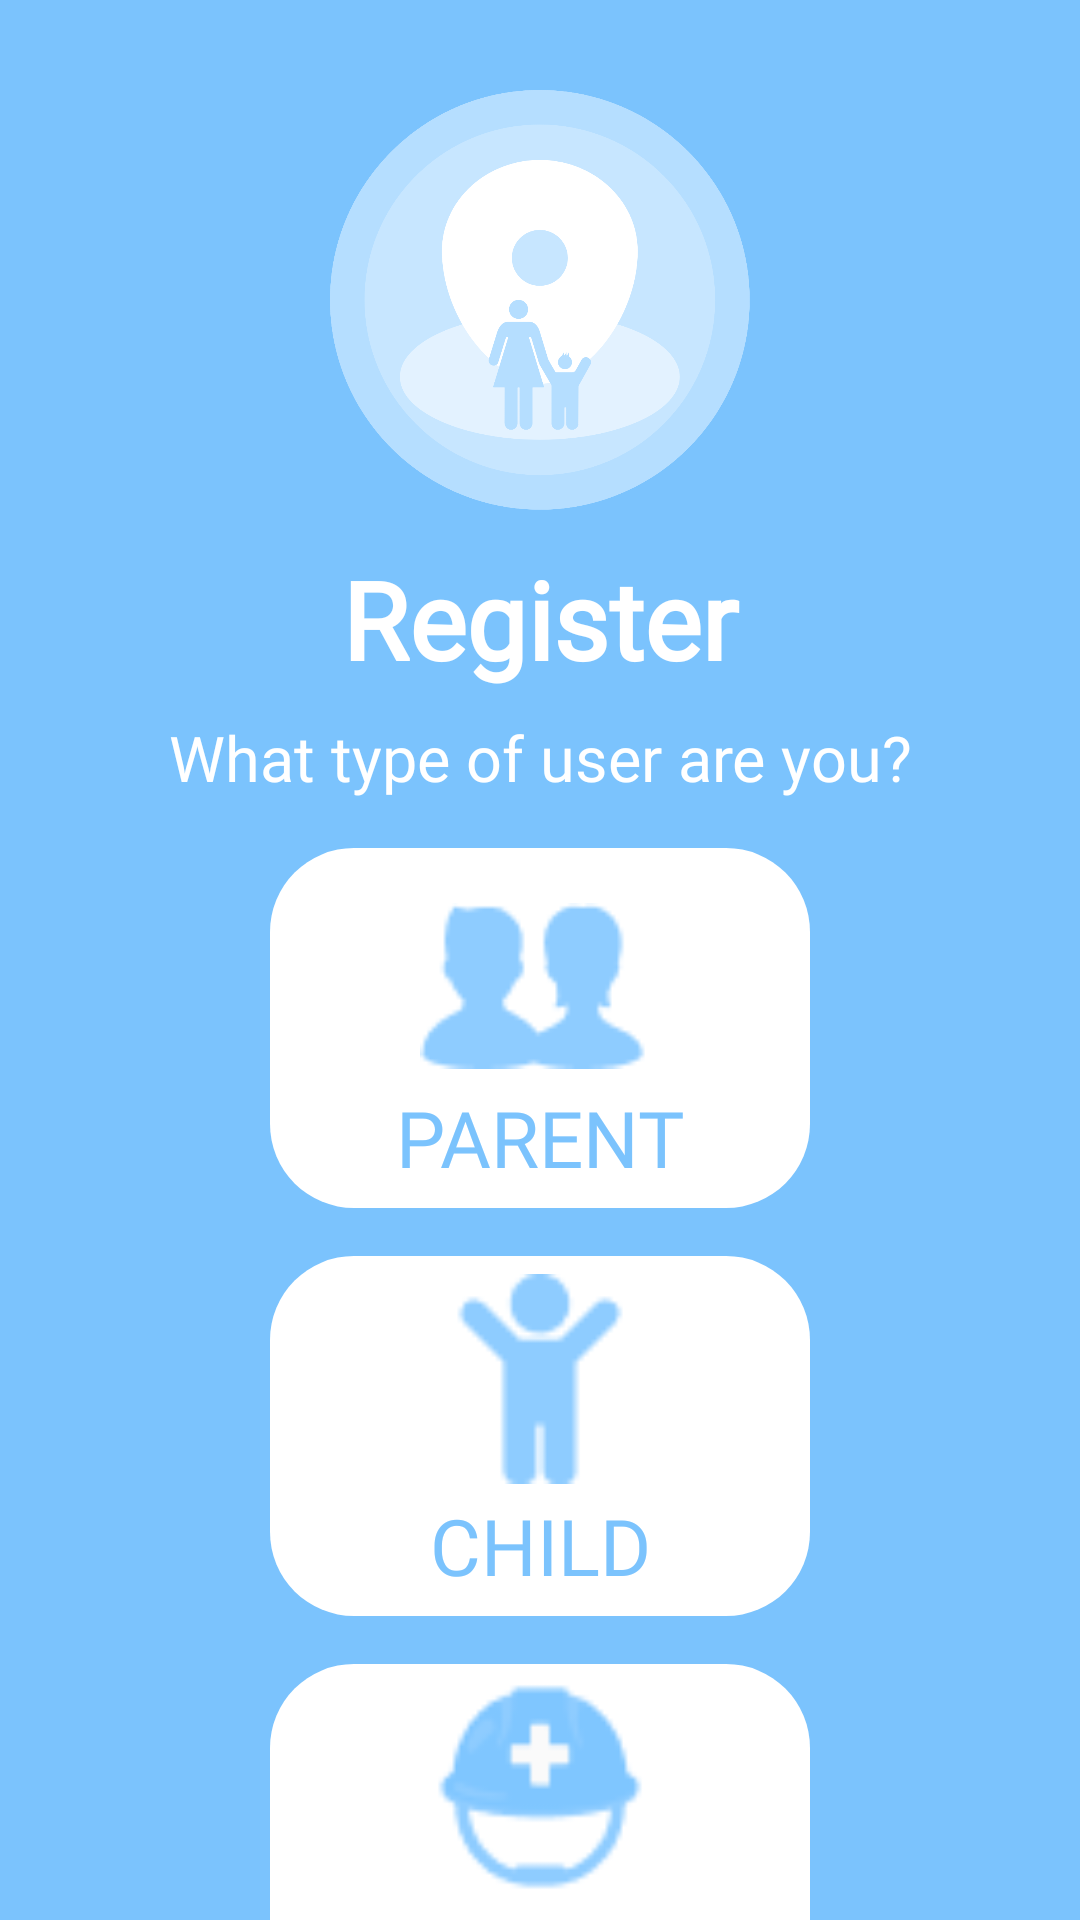

Produce the Android XML layout that renders to this screen, including the resource entries it uses.
<!-- AndroidManifest.xml: application theme Theme.DOSLocator -->
<!-- res/layout/activity_new_user.xml -->
<?xml version="1.0" encoding="utf-8"?>
<androidx.constraintlayout.widget.ConstraintLayout xmlns:android="http://schemas.android.com/apk/res/android"
    xmlns:app="http://schemas.android.com/apk/res-auto"
    xmlns:tools="http://schemas.android.com/tools"
    android:id="@+id/main"
    android:layout_width="match_parent"
    android:layout_height="match_parent"
    tools:context=".Activity.UserRegistration.NewUserActivity"
    android:background="#7BC3FD"
    >

    <ImageView
        android:id="@+id/logoImage"
        android:layout_width="140dp"
        android:layout_height="140dp"

        android:layout_centerInParent="true"
        android:layout_marginTop="30dp"
        android:src="@drawable/logo_app"
        app:layout_constraintEnd_toEndOf="parent"
        app:layout_constraintStart_toStartOf="parent"
        app:layout_constraintTop_toTopOf="parent" />

    <TextView
        android:id="@+id/textView2"
        android:layout_width="match_parent"
        android:layout_height="wrap_content"

        android:layout_marginTop="12dp"

        android:gravity="center"
        android:text="Register"
        android:textColor="@color/white"
        android:textSize="36sp"

        android:fontFamily="@font/inter_bold"

        android:textStyle="bold"
        app:layout_constraintTop_toBottomOf="@+id/logoImage">

    </TextView>
    <TextView
        android:id="@+id/textView"
        android:layout_width="match_parent"
        android:layout_height="wrap_content"

        android:text="What type of user are you?"
        android:textColor="#FFFFFF"
        android:textSize="21sp"
        app:layout_constraintTop_toBottomOf="@+id/textView2"

        android:fontFamily="@font/inter_regular"

        android:layout_marginTop="8dp"
        android:layout_marginLeft="32dp"
        android:layout_marginRight="32dp"

        android:textAlignment="center"
        >

    </TextView>


    <TextView
        android:id="@+id/textView_AlreadyHaveAnAccount"
        android:layout_width="match_parent"
        android:layout_height="wrap_content"

        android:fontFamily="@font/inter_regular"
        android:text="I already have an account"
        android:textAlignment="center"

        android:textColor="#FFFFFF"

        android:textSize="16sp"


        android:layout_marginTop="12dp"
        app:layout_constraintTop_toBottomOf="@+id/buttonResponder">

    </TextView>

    <FrameLayout
        android:id="@+id/buttonParent"
        android:layout_width="180dp"
        android:layout_height="120dp"
        android:background="@drawable/rounded_button"
        app:backgroundTint="@color/white"
        android:layout_marginTop="16dp"
        app:layout_constraintEnd_toEndOf="parent"
        app:layout_constraintStart_toStartOf="parent"
        app:layout_constraintTop_toBottomOf="@+id/textView"
        android:padding="6dp"
        >

        <ImageView
            android:layout_width="80dp"
            android:layout_height="80dp"
            android:src="@drawable/parent_icon"
            android:layout_gravity="center_horizontal|top"
            android:contentDescription="Button Image" />

        <TextView
            android:layout_width="match_parent"
            android:layout_height="wrap_content"
            android:text="PARENT"
            android:fontFamily="@font/inter_bold"

            android:layout_gravity="center_horizontal|bottom"
            android:textColor="#7BC3FD"
            android:textSize="26sp"
            android:gravity="center"

            />
    </FrameLayout>

    <FrameLayout
        android:id="@+id/buttonResponder"
        android:layout_width="180dp"
        android:layout_height="120dp"
        android:background="@drawable/rounded_button"
        app:backgroundTint="@color/white"
        android:layout_marginTop="16dp"
        app:layout_constraintEnd_toEndOf="parent"
        app:layout_constraintStart_toStartOf="parent"
        app:layout_constraintTop_toBottomOf="@+id/buttonChild"
        android:padding="6dp"
        >

        <ImageView
            android:layout_width="70dp"
            android:layout_height="70dp"
            android:src="@drawable/responder_icon"
            android:layout_gravity="center_horizontal|top"
            android:contentDescription="Button Image" />

        <TextView
            android:layout_width="match_parent"
            android:layout_height="wrap_content"
            android:text="RESPONDER"
            android:fontFamily="@font/inter_bold"

            android:layout_gravity="center_horizontal|bottom"
            android:textColor="#7BC3FD"
            android:textSize="24sp"
            android:gravity="center"

            />
    </FrameLayout>
    <FrameLayout
        android:id="@+id/buttonChild"
        android:layout_width="180dp"
        android:layout_height="120dp"
        android:background="@drawable/rounded_button"
        app:backgroundTint="@color/white"
        android:layout_marginTop="16dp"
        app:layout_constraintEnd_toEndOf="parent"
        app:layout_constraintStart_toStartOf="parent"
        app:layout_constraintTop_toBottomOf="@+id/buttonParent"
        android:padding="6dp"
        >

        <ImageView
            android:layout_width="70dp"
            android:layout_height="70dp"
            android:src="@drawable/child_icon"
            android:layout_gravity="center_horizontal|top"
            android:contentDescription="Button Image" />

        <TextView
            android:layout_width="match_parent"
            android:layout_height="wrap_content"
            android:text="CHILD"
            android:fontFamily="@font/inter_bold"

            android:layout_gravity="center_horizontal|bottom"
            android:textColor="#7BC3FD"
            android:textSize="26sp"
            android:gravity="center"

            />
    </FrameLayout>
</androidx.constraintlayout.widget.ConstraintLayout>
<!-- resources referenced by this layout -->
<resources>
  <color name="white">#FFFFFFFF</color>
  <!-- drawable child_icon: png bitmap (drawable, 716 bytes) -->
  <!-- drawable logo_app: png bitmap (drawable, 64362 bytes) -->
  <!-- drawable parent_icon: png bitmap (drawable, 1134 bytes) -->
  <!-- drawable responder_icon: png bitmap (drawable, 1558 bytes) -->
  <!-- drawable rounded_button (drawable) -->
  <?xml version="1.0" encoding="utf-8"?>
  <selector xmlns:android="http://schemas.android.com/apk/res/android">
      <item android:state_pressed="true">
          <shape>
              <solid android:color="#73C1FF" />
              <corners android:radius="28dp" />
          </shape>
      </item>
      <item>
          <shape>
              <solid android:color="#FFFFFF" />
              <corners android:radius="28dp" />
          </shape>
      </item>
  </selector>
  <style name="Theme.DOSLocator" parent="Base.Theme.DOSLocator" />
  <style name="Base.Theme.DOSLocator" parent="Theme.Material3.DayNight.NoActionBar">
          
          
      </style>
</resources>
